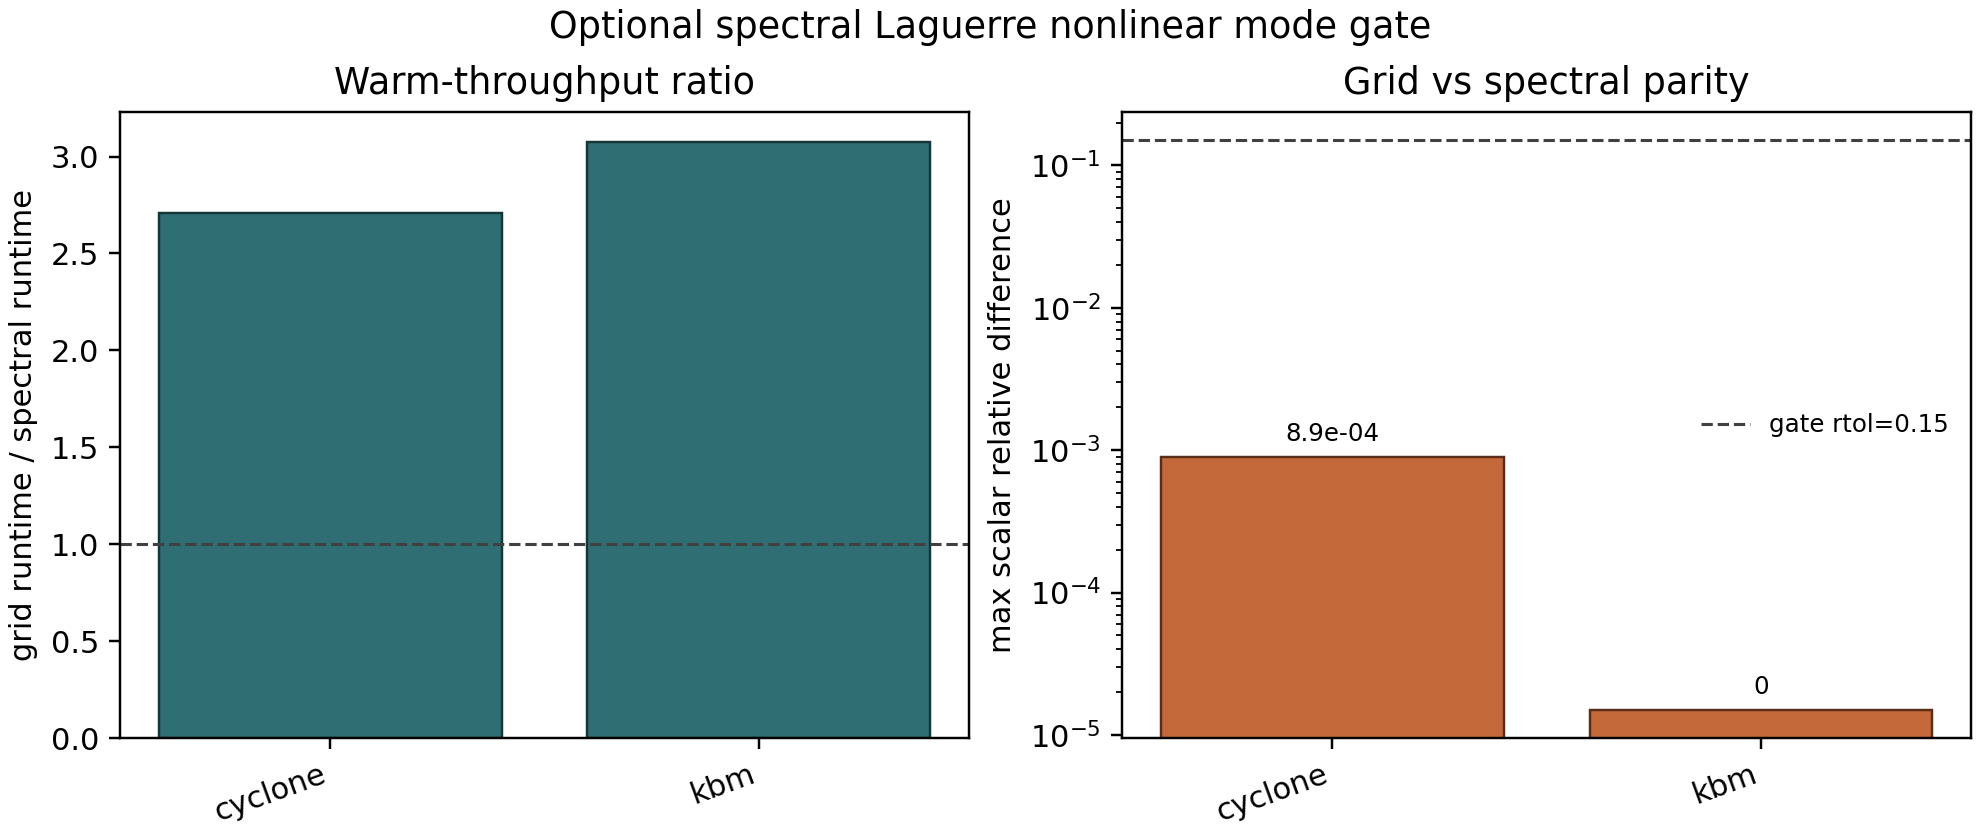

Source data for this figure (header and first rows):
case, status, steps, dt, grid_run_s, spectral_run_s, speedup_grid_over_spectral, max_rel_diff, grid_Wg_end, spectral_Wg_end, Wg_end_rel_diff, grid_Wphi_end, spectral_Wphi_end, Wphi_end_rel_diff, grid_heat_end, spectral_heat_end, heat_end_rel_diff, grid_particle_end, spectral_particle_end, particle_end_rel_diff, grid_gamma_end, spectral_gamma_end, gamma_end_rel_diff, grid_omega_end
cyclone, pass, 2, 0.05, 8.105, 2.991, 2.71, 0.0008897, 0.0001525, 0.0001525, 9.539503369638776e-08, 1.2747121218126267e-05, 1.274712303711567e-05, 1.4269803454862114e-07, 1.4736763205291936e-06, 1.4736748426003032e-06, 1.0028856878492067e-06, 0.0, 0.0, 0.0, 0.00268, 0.002677, 0.0008897, 0.2405
kbm, pass, 2, 0.0003, 8.492, 2.76, 3.076, 0.0, 4.66672554135573e-20, 4.66672554135573e-20, 0.0, 2.893168559333064e-20, 2.893168559333064e-20, 0.0, 5.816390098874665e-23, 5.816390098874665e-23, 0.0, -5.509543796013318e-24, -5.509543796013318e-24, 0.0, -0.01331, -0.01331, 0.0, 0.1708
